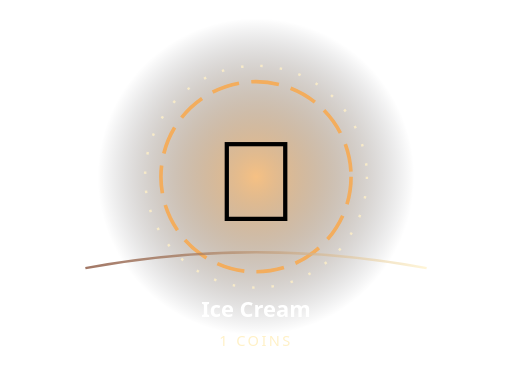
t = 0.00 s
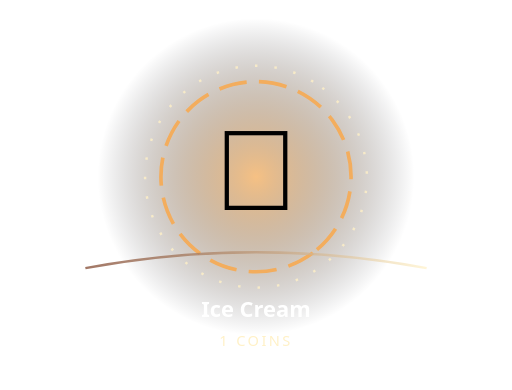
t = 0.56 s
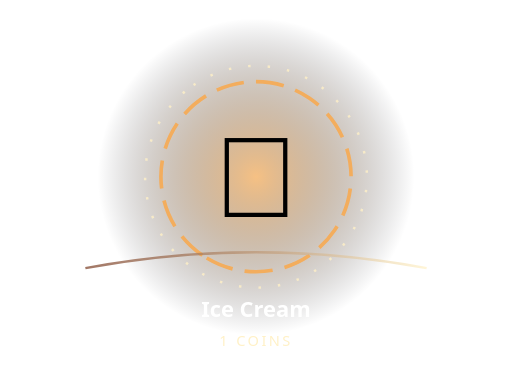
t = 1.31 s
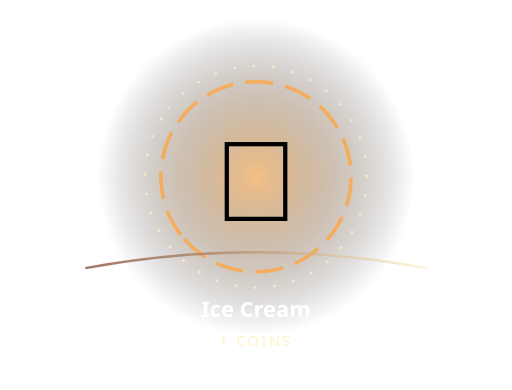
t = 1.50 s
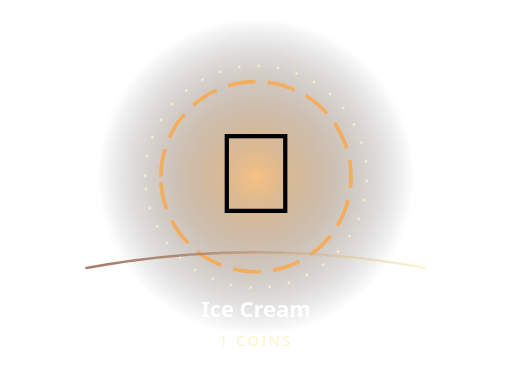
t = 1.90 s
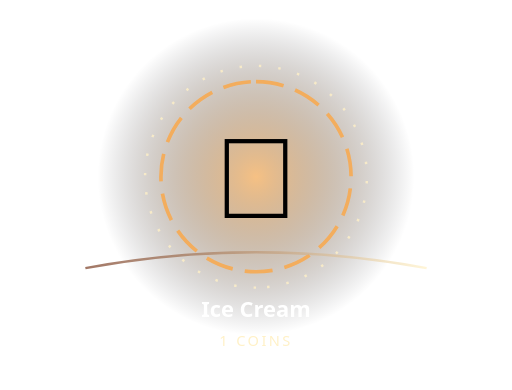
t = 2.85 s

The animated SVG that drew these frames (rendered in a browser with its animation timeline set to each time). Animation: 3 SMIL elements (animateTransform=3); one cycle of 3.80 s, repeats indefinitely.

<svg xmlns="http://www.w3.org/2000/svg" width="420" height="320" viewBox="0 0 420 320" role="img" aria-label="Animated Ice Cream">
<defs><radialGradient id="b"><stop stop-color="#f3ad5d" stop-opacity=".76"/><stop offset="1" stop-color="#080c18" stop-opacity="0"/></radialGradient><linearGradient id="r"><stop stop-color="#7a3d24"/><stop offset="1" stop-color="#fff1c7"/></linearGradient></defs>
<circle cx="210" cy="145" r="130" fill="url(#b)"/>
<circle cx="210" cy="145" r="78" fill="none" stroke="#f3ad5d" stroke-width="3" stroke-dasharray="23 10"><animateTransform attributeName="transform" type="rotate" from="0 210 145" to="360 210 145" dur="3.8s" repeatCount="indefinite"/></circle>
<circle cx="210" cy="145" r="91" fill="none" stroke="#fff1c7" stroke-opacity=".8" stroke-width="2" stroke-dasharray="2 14"><animateTransform attributeName="transform" type="rotate" from="360 210 145" to="0 210 145" dur="3.8s" repeatCount="indefinite"/></circle>
<g><animateTransform attributeName="transform" type="translate" values="0 4;0 -8;0 4" dur="1.5s" repeatCount="indefinite"/><text x="210" y="177" font-size="94" text-anchor="middle" font-family="'Segoe UI Emoji','Apple Color Emoji',sans-serif">🍦</text></g>
<path d="M70 220 Q210 194 350 220" fill="none" stroke="url(#r)" stroke-width="2" stroke-opacity=".7"/>
<text x="210" y="260" text-anchor="middle" fill="#fff" font-family="system-ui,sans-serif" font-weight="850" font-size="18">Ice Cream</text>
<text x="210" y="284" text-anchor="middle" fill="#fff1c7" font-family="system-ui,sans-serif" font-size="12" letter-spacing="2">1 COINS</text></svg>
